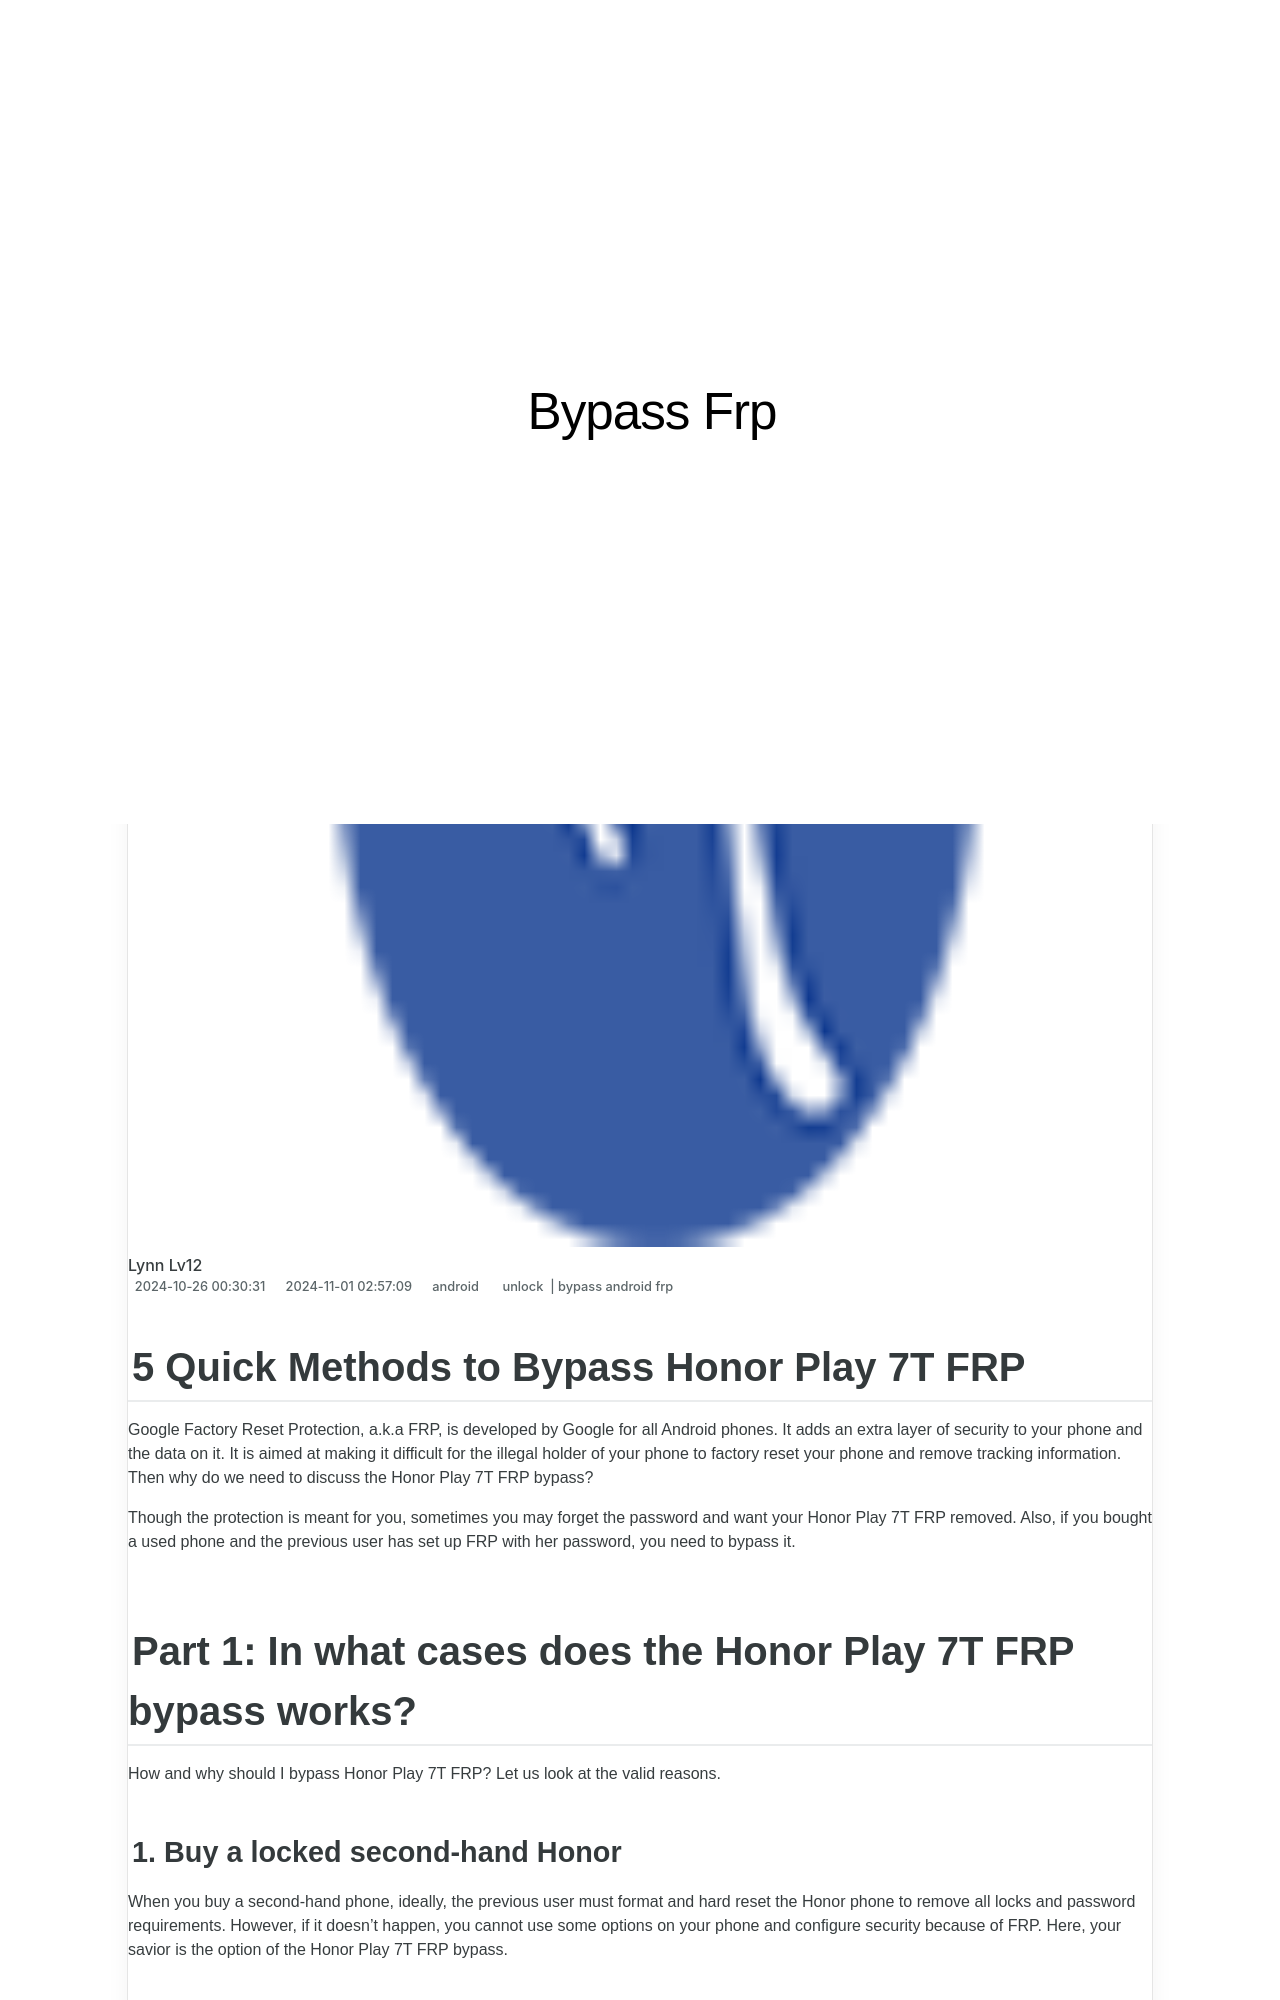

repository: techidaily/site-bypass-frp · page: 5-quick-methods-to-bypass-honor-play-7t-frp-by-drfone-android/index.html · generator: jekyll

---
title: 5 Quick Methods to Bypass Honor Play 7T FRP
date: 2024-10-26T00:30:31.266Z
updated: 2024-11-01T02:57:09.178Z
tags: 
  - unlock
  - bypass android frp
categories:
  - android
description: This article describes 5 Quick Methods to Bypass Honor Play 7T FRP
excerpt: This article describes 5 Quick Methods to Bypass Honor Play 7T FRP
keywords: android device frp bypass,remove frp via adb fastboot,Honor Play 7T how to bypass frp tool,Honor Play 7T guid for frp bypass,Honor Play 7T frp bypass easy,frp bypass android device,easy guide how to bypass frp android,about frp bypass,Honor Play 7T frp bypass quickly,pro frp bypass,Honor Play 7T frp bypass android,adb format tool,Honor Play 7T bypass android frp,bypass android frp,Honor Play 7T gsm flasher tool,best frp bypass,frp tools,how to bypass frp,Honor Play 7T how to bypass frp,frp bypass quickly,Honor Play 7T about frp bypass,guid for frp bypass,android frp bypass
thumbnail: https://thmb.techidaily.com/69a1f779573ffb1d9703aa1f0c2a82407b77bc35052e19faef90f3eeabcd3dc4.jpg
---

## 5 Quick Methods to Bypass Honor Play 7T FRP

Google Factory Reset Protection, a.k.a FRP, is developed by Google for all Android phones. It adds an extra layer of security to your phone and the data on it. It is aimed at making it difficult for the illegal holder of your phone to factory reset your phone and remove tracking information. Then why do we need to discuss the Honor Play 7T FRP bypass?

Though the protection is meant for you, sometimes you may forget the password and want your Honor Play 7T FRP removed. Also, if you bought a used phone and the previous user has set up FRP with her password, you need to bypass it.

## Part 1: In what cases does the Honor Play 7T FRP bypass works?

How and why should I bypass Honor Play 7T FRP? Let us look at the valid reasons.
